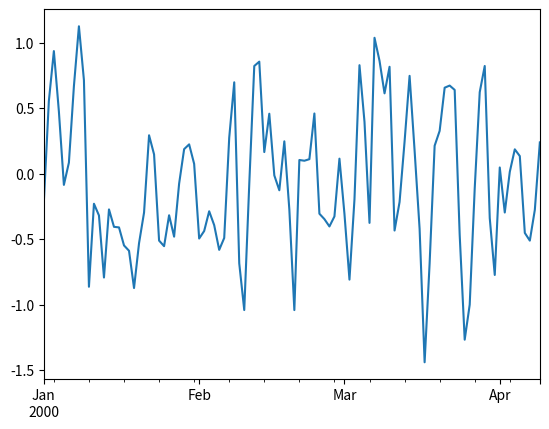

Reproduce this figure in Python.
import numpy as np


def gaussian_white_noise(n, mu, sigma):
	return np.random.normal(mu, sigma, n)

def moving_average(n, mu, sigma, beta):
	wn = gaussian_white_noise(n+1, mu, sigma)
	ma = wn[1:] + beta*wn[:-1]
	return ma

if __name__ == "__main__":
	import matplotlib.pyplot as plt
	import pandas as pd
	
	ts = pd.Series(moving_average(100,0,0.5,0.8), index=pd.date_range('1/1/2000', periods=100))
	
	ts.plot()
	
	plt.show()
	
